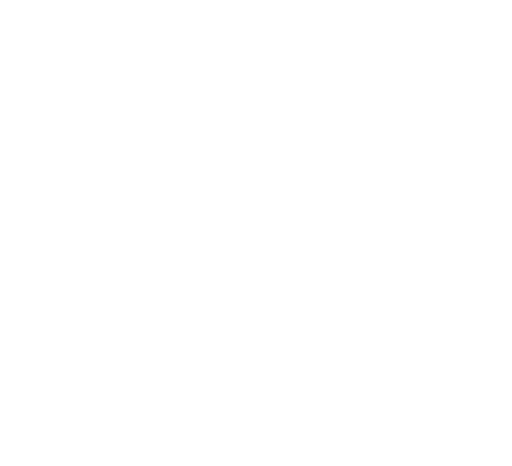
t = 0.00 s
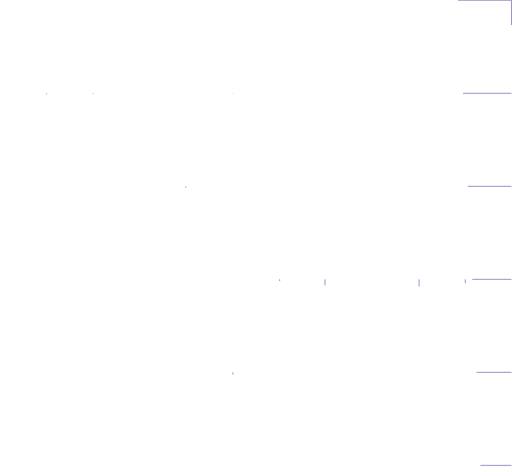
t = 1.71 s
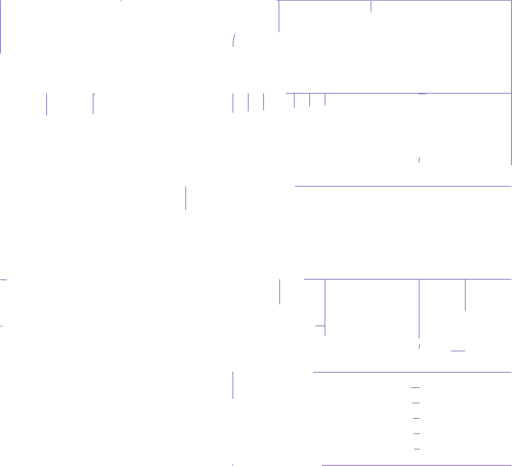
t = 3.38 s
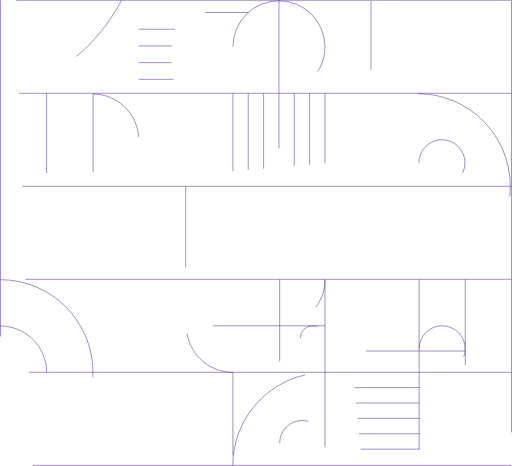
t = 6.03 s
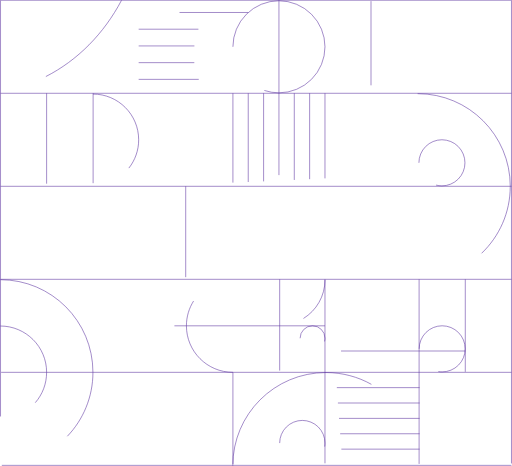
t = 6.95 s
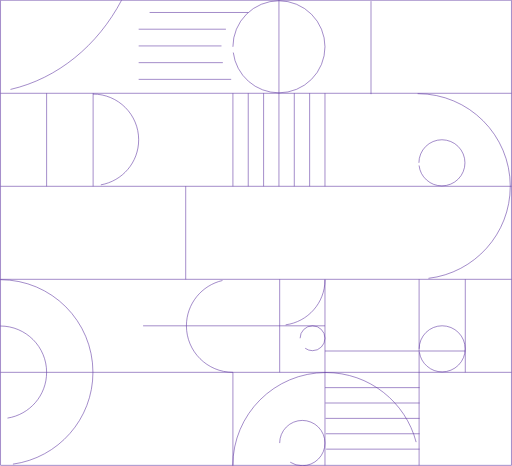
t = 8.31 s

The animated SVG that drew these frames (rendered in a browser with its animation timeline set to each time). Animation: 51 CSS @keyframes rules; frames cover the first 8.31 s, repeats indefinitely.

<!--?xml version="1.0" encoding="UTF-8"?--><svg id="Layer_2" xmlns="http://www.w3.org/2000/svg" viewBox="0 0 927.61 845.09" style=""><defs><style>.cls-1{fill:none;stroke:#5a319f;stroke-miterlimit:10;}</style></defs><g id="Grids"><g><path class="cls-1 JJSrGQan_0" d="M927.11,.5L.5,.5"></path><path class="cls-1 JJSrGQan_1" d="M927.11,169.18L.5,169.18"></path><path class="cls-1 JJSrGQan_2" d="M927.11,337.86L.5,337.86"></path><path class="cls-1 JJSrGQan_3" d="M927.11,506.54L.5,506.54"></path><path class="cls-1 JJSrGQan_4" d="M927.11,675.22L.5,675.22"></path><path class="cls-1 JJSrGQan_5" d="M927.11,843.9L.5,843.9"></path><path class="cls-1 JJSrGQan_6" d="M927.11,.5L927.11,843.9"></path><path class="cls-1 JJSrGQan_7" d="M843.35,506.54L843.35,675.22"></path><path class="cls-1 JJSrGQan_8" d="M759.6,506.54L759.6,843.9"></path><path class="cls-1 JJSrGQan_9" d="M588.89,506.54L588.89,843.9"></path><path class="cls-1 JJSrGQan_10" d="M421.93,675.22L421.93,843.9"></path><path class="cls-1 JJSrGQan_11" d="M506.74,506.54L506.74,675.22"></path><path class="cls-1 JJSrGQan_12" d="M336.35,337.86L336.35,506.54"></path><path class="cls-1 JJSrGQan_13" d="M84.09,169.18L84.09,337.86"></path><path class="cls-1 JJSrGQan_14" d="M168.42,169.18L168.42,337.86"></path><path class="cls-1 JJSrGQan_15" d="M421.93,169.18L421.93,337.86"></path><path class="cls-1 JJSrGQan_16" d="M449.75,169.18L449.75,337.86"></path><path class="cls-1 JJSrGQan_17" d="M477.58,169.18L477.58,337.86"></path><path class="cls-1 JJSrGQan_18" d="M505.41,.5L505.41,337.86"></path><path class="cls-1 JJSrGQan_19" d="M533.24,169.18L533.24,337.86"></path><path class="cls-1 JJSrGQan_20" d="M561.07,169.18L561.07,337.86"></path><path class="cls-1 JJSrGQan_21" d="M588.89,169.18L588.89,337.86"></path><path class="cls-1 JJSrGQan_22" d="M672.38,2.05L672.38,170.73"></path><path class="cls-1 JJSrGQan_23" d="M.5,.5L.5,843.9"></path><path class="cls-1 JJSrGQan_24" d="M843.35,636.55L588.89,636.55"></path><path class="cls-1 JJSrGQan_25" d="M760.53,702.97L588.89,702.97"></path><path class="cls-1 JJSrGQan_26" d="M760.53,730.86L588.89,730.86"></path><path class="cls-1 JJSrGQan_27" d="M760.53,758.74L588.89,758.74"></path><path class="cls-1 JJSrGQan_28" d="M760.53,786.63L588.89,786.63"></path><path class="cls-1 JJSrGQan_29" d="M760.53,814.52L588.89,814.52"></path><path class="cls-1 JJSrGQan_30" d="M588.89,590.88L253.33,590.88"></path><path class="cls-1 JJSrGQan_31" d="M421.93,84.88A83.48,83.48 0,1,1 588.89,84.88A83.48,83.48 0,1,1 421.93,84.88"></path><path class="cls-1 JJSrGQan_32" d="M759.26,295.26A41.74,41.74 0,1,1 842.74,295.26A41.74,41.74 0,1,1 759.26,295.26"></path><path class="cls-1 JJSrGQan_33" d="M759.6899999999999,632.62A41.74,41.74 0,1,1 843.17,632.62A41.74,41.74 0,1,1 759.6899999999999,632.62"></path><path class="cls-1 JJSrGQan_34" d="M756.91,169.85c92.79,0,168.01,75.22,168.01,168.01s-75.22,168.01-168.01,168.01"></path><path class="cls-1 JJSrGQan_35" d="M.08,507.21c92.79,0,168.01,75.22,168.01,168.01S92.88,843.24,.08,843.24"></path><path class="cls-1 JJSrGQan_36" d="M.08,591.21c46.4,0,84.01,37.61,84.01,84.01S46.48,759.23,.08,759.23"></path><path class="cls-1 JJSrGQan_37" d="M168.1,170.59c45.8,0,82.93,37.13,82.93,82.93s-37.13,82.93-82.93,82.93"></path><path class="cls-1 JJSrGQan_38" d="M219.93,.5C173.82,88.13,94,150.71,.5,165.71"></path><path class="cls-1 JJSrGQan_39" d="M421.93,675.19c-46.56,0-84.31-37.75-84.31-84.31s37.75-84.31,84.31-84.31"></path><path class="cls-1 JJSrGQan_40" d="M421.72,844.59c0-93.33,75.65-168.98,168.98-168.98s168.98,75.65,168.98,168.98"></path><path class="cls-1 JJSrGQan_41" d="M588.89,507.61c0,45.38-36.78,82.16-82.16,82.16"></path><path class="cls-1 JJSrGQan_42" d="M449.75,22.66L251.03,22.66"></path><path class="cls-1 JJSrGQan_43" d="M251.03,52.98L428.24,52.98"></path><path class="cls-1 JJSrGQan_44" d="M251.03,83.3L421.95,83.3"></path><path class="cls-1 JJSrGQan_45" d="M251.03,113.62L427,113.62"></path><path class="cls-1 JJSrGQan_46" d="M251.03,143.94L446.4,143.94"></path><path class="cls-1 JJSrGQan_47" d="M543.8100000000001,613.42A22.54,22.54 0,1,1 588.89,613.42A22.54,22.54 0,1,1 543.8100000000001,613.42"></path><path class="cls-1 JJSrGQan_48" d="M506.74000000000007,803.51A41.08,41.08 0,1,1 588.9000000000001,803.51A41.08,41.08 0,1,1 506.74000000000007,803.51"></path></g></g><style data-made-with="vivus-instant">.JJSrGQan_0{stroke-dasharray:927 929;stroke-dashoffset:928;animation:JJSrGQan_draw_0 20600ms ease-in-out 0ms infinite,JJSrGQan_fade 20600ms linear 0ms infinite;}.JJSrGQan_1{stroke-dasharray:927 929;stroke-dashoffset:928;animation:JJSrGQan_draw_1 20600ms ease-in-out 0ms infinite,JJSrGQan_fade 20600ms linear 0ms infinite;}.JJSrGQan_2{stroke-dasharray:927 929;stroke-dashoffset:928;animation:JJSrGQan_draw_2 20600ms ease-in-out 0ms infinite,JJSrGQan_fade 20600ms linear 0ms infinite;}.JJSrGQan_3{stroke-dasharray:927 929;stroke-dashoffset:928;animation:JJSrGQan_draw_3 20600ms ease-in-out 0ms infinite,JJSrGQan_fade 20600ms linear 0ms infinite;}.JJSrGQan_4{stroke-dasharray:927 929;stroke-dashoffset:928;animation:JJSrGQan_draw_4 20600ms ease-in-out 0ms infinite,JJSrGQan_fade 20600ms linear 0ms infinite;}.JJSrGQan_5{stroke-dasharray:927 929;stroke-dashoffset:928;animation:JJSrGQan_draw_5 20600ms ease-in-out 0ms infinite,JJSrGQan_fade 20600ms linear 0ms infinite;}.JJSrGQan_6{stroke-dasharray:844 846;stroke-dashoffset:845;animation:JJSrGQan_draw_6 20600ms ease-in-out 0ms infinite,JJSrGQan_fade 20600ms linear 0ms infinite;}.JJSrGQan_7{stroke-dasharray:169 171;stroke-dashoffset:170;animation:JJSrGQan_draw_7 20600ms ease-in-out 0ms infinite,JJSrGQan_fade 20600ms linear 0ms infinite;}.JJSrGQan_8{stroke-dasharray:338 340;stroke-dashoffset:339;animation:JJSrGQan_draw_8 20600ms ease-in-out 0ms infinite,JJSrGQan_fade 20600ms linear 0ms infinite;}.JJSrGQan_9{stroke-dasharray:338 340;stroke-dashoffset:339;animation:JJSrGQan_draw_9 20600ms ease-in-out 0ms infinite,JJSrGQan_fade 20600ms linear 0ms infinite;}.JJSrGQan_10{stroke-dasharray:169 171;stroke-dashoffset:170;animation:JJSrGQan_draw_10 20600ms ease-in-out 0ms infinite,JJSrGQan_fade 20600ms linear 0ms infinite;}.JJSrGQan_11{stroke-dasharray:169 171;stroke-dashoffset:170;animation:JJSrGQan_draw_11 20600ms ease-in-out 0ms infinite,JJSrGQan_fade 20600ms linear 0ms infinite;}.JJSrGQan_12{stroke-dasharray:169 171;stroke-dashoffset:170;animation:JJSrGQan_draw_12 20600ms ease-in-out 0ms infinite,JJSrGQan_fade 20600ms linear 0ms infinite;}.JJSrGQan_13{stroke-dasharray:169 171;stroke-dashoffset:170;animation:JJSrGQan_draw_13 20600ms ease-in-out 0ms infinite,JJSrGQan_fade 20600ms linear 0ms infinite;}.JJSrGQan_14{stroke-dasharray:169 171;stroke-dashoffset:170;animation:JJSrGQan_draw_14 20600ms ease-in-out 0ms infinite,JJSrGQan_fade 20600ms linear 0ms infinite;}.JJSrGQan_15{stroke-dasharray:169 171;stroke-dashoffset:170;animation:JJSrGQan_draw_15 20600ms ease-in-out 0ms infinite,JJSrGQan_fade 20600ms linear 0ms infinite;}.JJSrGQan_16{stroke-dasharray:169 171;stroke-dashoffset:170;animation:JJSrGQan_draw_16 20600ms ease-in-out 0ms infinite,JJSrGQan_fade 20600ms linear 0ms infinite;}.JJSrGQan_17{stroke-dasharray:169 171;stroke-dashoffset:170;animation:JJSrGQan_draw_17 20600ms ease-in-out 0ms infinite,JJSrGQan_fade 20600ms linear 0ms infinite;}.JJSrGQan_18{stroke-dasharray:338 340;stroke-dashoffset:339;animation:JJSrGQan_draw_18 20600ms ease-in-out 0ms infinite,JJSrGQan_fade 20600ms linear 0ms infinite;}.JJSrGQan_19{stroke-dasharray:169 171;stroke-dashoffset:170;animation:JJSrGQan_draw_19 20600ms ease-in-out 0ms infinite,JJSrGQan_fade 20600ms linear 0ms infinite;}.JJSrGQan_20{stroke-dasharray:169 171;stroke-dashoffset:170;animation:JJSrGQan_draw_20 20600ms ease-in-out 0ms infinite,JJSrGQan_fade 20600ms linear 0ms infinite;}.JJSrGQan_21{stroke-dasharray:169 171;stroke-dashoffset:170;animation:JJSrGQan_draw_21 20600ms ease-in-out 0ms infinite,JJSrGQan_fade 20600ms linear 0ms infinite;}.JJSrGQan_22{stroke-dasharray:169 171;stroke-dashoffset:170;animation:JJSrGQan_draw_22 20600ms ease-in-out 0ms infinite,JJSrGQan_fade 20600ms linear 0ms infinite;}.JJSrGQan_23{stroke-dasharray:844 846;stroke-dashoffset:845;animation:JJSrGQan_draw_23 20600ms ease-in-out 0ms infinite,JJSrGQan_fade 20600ms linear 0ms infinite;}.JJSrGQan_24{stroke-dasharray:255 257;stroke-dashoffset:256;animation:JJSrGQan_draw_24 20600ms ease-in-out 0ms infinite,JJSrGQan_fade 20600ms linear 0ms infinite;}.JJSrGQan_25{stroke-dasharray:172 174;stroke-dashoffset:173;animation:JJSrGQan_draw_25 20600ms ease-in-out 0ms infinite,JJSrGQan_fade 20600ms linear 0ms infinite;}.JJSrGQan_26{stroke-dasharray:172 174;stroke-dashoffset:173;animation:JJSrGQan_draw_26 20600ms ease-in-out 0ms infinite,JJSrGQan_fade 20600ms linear 0ms infinite;}.JJSrGQan_27{stroke-dasharray:172 174;stroke-dashoffset:173;animation:JJSrGQan_draw_27 20600ms ease-in-out 0ms infinite,JJSrGQan_fade 20600ms linear 0ms infinite;}.JJSrGQan_28{stroke-dasharray:172 174;stroke-dashoffset:173;animation:JJSrGQan_draw_28 20600ms ease-in-out 0ms infinite,JJSrGQan_fade 20600ms linear 0ms infinite;}.JJSrGQan_29{stroke-dasharray:172 174;stroke-dashoffset:173;animation:JJSrGQan_draw_29 20600ms ease-in-out 0ms infinite,JJSrGQan_fade 20600ms linear 0ms infinite;}.JJSrGQan_30{stroke-dasharray:336 338;stroke-dashoffset:337;animation:JJSrGQan_draw_30 20600ms ease-in-out 0ms infinite,JJSrGQan_fade 20600ms linear 0ms infinite;}.JJSrGQan_31{stroke-dasharray:525 527;stroke-dashoffset:526;animation:JJSrGQan_draw_31 20600ms ease-in-out 0ms infinite,JJSrGQan_fade 20600ms linear 0ms infinite;}.JJSrGQan_32{stroke-dasharray:263 265;stroke-dashoffset:264;animation:JJSrGQan_draw_32 20600ms ease-in-out 0ms infinite,JJSrGQan_fade 20600ms linear 0ms infinite;}.JJSrGQan_33{stroke-dasharray:263 265;stroke-dashoffset:264;animation:JJSrGQan_draw_33 20600ms ease-in-out 0ms infinite,JJSrGQan_fade 20600ms linear 0ms infinite;}.JJSrGQan_34{stroke-dasharray:528 530;stroke-dashoffset:529;animation:JJSrGQan_draw_34 20600ms ease-in-out 0ms infinite,JJSrGQan_fade 20600ms linear 0ms infinite;}.JJSrGQan_35{stroke-dasharray:528 530;stroke-dashoffset:529;animation:JJSrGQan_draw_35 20600ms ease-in-out 0ms infinite,JJSrGQan_fade 20600ms linear 0ms infinite;}.JJSrGQan_36{stroke-dasharray:264 266;stroke-dashoffset:265;animation:JJSrGQan_draw_36 20600ms ease-in-out 0ms infinite,JJSrGQan_fade 20600ms linear 0ms infinite;}.JJSrGQan_37{stroke-dasharray:261 263;stroke-dashoffset:262;animation:JJSrGQan_draw_37 20600ms ease-in-out 0ms infinite,JJSrGQan_fade 20600ms linear 0ms infinite;}.JJSrGQan_38{stroke-dasharray:285 287;stroke-dashoffset:286;animation:JJSrGQan_draw_38 20600ms ease-in-out 0ms infinite,JJSrGQan_fade 20600ms linear 0ms infinite;}.JJSrGQan_39{stroke-dasharray:265 267;stroke-dashoffset:266;animation:JJSrGQan_draw_39 20600ms ease-in-out 0ms infinite,JJSrGQan_fade 20600ms linear 0ms infinite;}.JJSrGQan_40{stroke-dasharray:531 533;stroke-dashoffset:532;animation:JJSrGQan_draw_40 20600ms ease-in-out 0ms infinite,JJSrGQan_fade 20600ms linear 0ms infinite;}.JJSrGQan_41{stroke-dasharray:130 132;stroke-dashoffset:131;animation:JJSrGQan_draw_41 20600ms ease-in-out 0ms infinite,JJSrGQan_fade 20600ms linear 0ms infinite;}.JJSrGQan_42{stroke-dasharray:199 201;stroke-dashoffset:200;animation:JJSrGQan_draw_42 20600ms ease-in-out 0ms infinite,JJSrGQan_fade 20600ms linear 0ms infinite;}.JJSrGQan_43{stroke-dasharray:178 180;stroke-dashoffset:179;animation:JJSrGQan_draw_43 20600ms ease-in-out 0ms infinite,JJSrGQan_fade 20600ms linear 0ms infinite;}.JJSrGQan_44{stroke-dasharray:171 173;stroke-dashoffset:172;animation:JJSrGQan_draw_44 20600ms ease-in-out 0ms infinite,JJSrGQan_fade 20600ms linear 0ms infinite;}.JJSrGQan_45{stroke-dasharray:176 178;stroke-dashoffset:177;animation:JJSrGQan_draw_45 20600ms ease-in-out 0ms infinite,JJSrGQan_fade 20600ms linear 0ms infinite;}.JJSrGQan_46{stroke-dasharray:196 198;stroke-dashoffset:197;animation:JJSrGQan_draw_46 20600ms ease-in-out 0ms infinite,JJSrGQan_fade 20600ms linear 0ms infinite;}.JJSrGQan_47{stroke-dasharray:142 144;stroke-dashoffset:143;animation:JJSrGQan_draw_47 20600ms ease-in-out 0ms infinite,JJSrGQan_fade 20600ms linear 0ms infinite;}.JJSrGQan_48{stroke-dasharray:259 261;stroke-dashoffset:260;animation:JJSrGQan_draw_48 20600ms ease-in-out 0ms infinite,JJSrGQan_fade 20600ms linear 0ms infinite;}@keyframes JJSrGQan_draw{100%{stroke-dashoffset:0;}}@keyframes JJSrGQan_fade{0%{stroke-opacity:1;}98.05825242718447%{stroke-opacity:1;}100%{stroke-opacity:0;}}@keyframes JJSrGQan_draw_0{0.9708737864077669%{stroke-dashoffset: 928}33.33333333333333%{ stroke-dashoffset: 0;}100%{ stroke-dashoffset: 0;}}@keyframes JJSrGQan_draw_1{1.3079827400215749%{stroke-dashoffset: 928}33.670442286947136%{ stroke-dashoffset: 0;}100%{ stroke-dashoffset: 0;}}@keyframes JJSrGQan_draw_2{1.645091693635383%{stroke-dashoffset: 928}34.00755124056094%{ stroke-dashoffset: 0;}100%{ stroke-dashoffset: 0;}}@keyframes JJSrGQan_draw_3{1.9822006472491909%{stroke-dashoffset: 928}34.34466019417475%{ stroke-dashoffset: 0;}100%{ stroke-dashoffset: 0;}}@keyframes JJSrGQan_draw_4{2.319309600862999%{stroke-dashoffset: 928}34.68176914778856%{ stroke-dashoffset: 0;}100%{ stroke-dashoffset: 0;}}@keyframes JJSrGQan_draw_5{2.6564185544768066%{stroke-dashoffset: 928}35.01887810140237%{ stroke-dashoffset: 0;}100%{ stroke-dashoffset: 0;}}@keyframes JJSrGQan_draw_6{2.9935275080906147%{stroke-dashoffset: 845}35.35598705501618%{ stroke-dashoffset: 0;}100%{ stroke-dashoffset: 0;}}@keyframes JJSrGQan_draw_7{3.3306364617044224%{stroke-dashoffset: 170}35.693096008629986%{ stroke-dashoffset: 0;}100%{ stroke-dashoffset: 0;}}@keyframes JJSrGQan_draw_8{3.6677454153182305%{stroke-dashoffset: 339}36.03020496224379%{ stroke-dashoffset: 0;}100%{ stroke-dashoffset: 0;}}@keyframes JJSrGQan_draw_9{4.0048543689320395%{stroke-dashoffset: 339}36.3673139158576%{ stroke-dashoffset: 0;}100%{ stroke-dashoffset: 0;}}@keyframes JJSrGQan_draw_10{4.341963322545847%{stroke-dashoffset: 170}36.70442286947141%{ stroke-dashoffset: 0;}100%{ stroke-dashoffset: 0;}}@keyframes JJSrGQan_draw_11{4.679072276159655%{stroke-dashoffset: 170}37.041531823085215%{ stroke-dashoffset: 0;}100%{ stroke-dashoffset: 0;}}@keyframes JJSrGQan_draw_12{5.016181229773462%{stroke-dashoffset: 170}37.37864077669902%{ stroke-dashoffset: 0;}100%{ stroke-dashoffset: 0;}}@keyframes JJSrGQan_draw_13{5.353290183387271%{stroke-dashoffset: 170}37.71574973031283%{ stroke-dashoffset: 0;}100%{ stroke-dashoffset: 0;}}@keyframes JJSrGQan_draw_14{5.690399137001078%{stroke-dashoffset: 170}38.052858683926644%{ stroke-dashoffset: 0;}100%{ stroke-dashoffset: 0;}}@keyframes JJSrGQan_draw_15{6.027508090614887%{stroke-dashoffset: 170}38.38996763754045%{ stroke-dashoffset: 0;}100%{ stroke-dashoffset: 0;}}@keyframes JJSrGQan_draw_16{6.3646170442286945%{stroke-dashoffset: 170}38.72707659115426%{ stroke-dashoffset: 0;}100%{ stroke-dashoffset: 0;}}@keyframes JJSrGQan_draw_17{6.701725997842502%{stroke-dashoffset: 170}39.064185544768065%{ stroke-dashoffset: 0;}100%{ stroke-dashoffset: 0;}}@keyframes JJSrGQan_draw_18{7.038834951456311%{stroke-dashoffset: 339}39.40129449838187%{ stroke-dashoffset: 0;}100%{ stroke-dashoffset: 0;}}@keyframes JJSrGQan_draw_19{7.375943905070118%{stroke-dashoffset: 170}39.73840345199568%{ stroke-dashoffset: 0;}100%{ stroke-dashoffset: 0;}}@keyframes JJSrGQan_draw_20{7.713052858683926%{stroke-dashoffset: 170}40.07551240560949%{ stroke-dashoffset: 0;}100%{ stroke-dashoffset: 0;}}@keyframes JJSrGQan_draw_21{8.050161812297734%{stroke-dashoffset: 170}40.4126213592233%{ stroke-dashoffset: 0;}100%{ stroke-dashoffset: 0;}}@keyframes JJSrGQan_draw_22{8.387270765911543%{stroke-dashoffset: 170}40.7497303128371%{ stroke-dashoffset: 0;}100%{ stroke-dashoffset: 0;}}@keyframes JJSrGQan_draw_23{8.72437971952535%{stroke-dashoffset: 845}41.086839266450916%{ stroke-dashoffset: 0;}100%{ stroke-dashoffset: 0;}}@keyframes JJSrGQan_draw_24{9.061488673139158%{stroke-dashoffset: 256}41.42394822006472%{ stroke-dashoffset: 0;}100%{ stroke-dashoffset: 0;}}@keyframes JJSrGQan_draw_25{9.398597626752967%{stroke-dashoffset: 173}41.76105717367853%{ stroke-dashoffset: 0;}100%{ stroke-dashoffset: 0;}}@keyframes JJSrGQan_draw_26{9.735706580366774%{stroke-dashoffset: 173}42.09816612729234%{ stroke-dashoffset: 0;}100%{ stroke-dashoffset: 0;}}@keyframes JJSrGQan_draw_27{10.072815533980583%{stroke-dashoffset: 173}42.43527508090615%{ stroke-dashoffset: 0;}100%{ stroke-dashoffset: 0;}}@keyframes JJSrGQan_draw_28{10.40992448759439%{stroke-dashoffset: 173}42.77238403451995%{ stroke-dashoffset: 0;}100%{ stroke-dashoffset: 0;}}@keyframes JJSrGQan_draw_29{10.747033441208199%{stroke-dashoffset: 173}43.109492988133766%{ stroke-dashoffset: 0;}100%{ stroke-dashoffset: 0;}}@keyframes JJSrGQan_draw_30{11.084142394822006%{stroke-dashoffset: 337}43.44660194174757%{ stroke-dashoffset: 0;}100%{ stroke-dashoffset: 0;}}@keyframes JJSrGQan_draw_31{11.421251348435815%{stroke-dashoffset: 526}43.78371089536138%{ stroke-dashoffset: 0;}100%{ stroke-dashoffset: 0;}}@keyframes JJSrGQan_draw_32{11.758360302049622%{stroke-dashoffset: 264}44.12081984897519%{ stroke-dashoffset: 0;}100%{ stroke-dashoffset: 0;}}@keyframes JJSrGQan_draw_33{12.09546925566343%{stroke-dashoffset: 264}44.457928802588995%{ stroke-dashoffset: 0;}100%{ stroke-dashoffset: 0;}}@keyframes JJSrGQan_draw_34{12.432578209277237%{stroke-dashoffset: 529}44.7950377562028%{ stroke-dashoffset: 0;}100%{ stroke-dashoffset: 0;}}@keyframes JJSrGQan_draw_35{12.769687162891048%{stroke-dashoffset: 529}45.13214670981662%{ stroke-dashoffset: 0;}100%{ stroke-dashoffset: 0;}}@keyframes JJSrGQan_draw_36{13.106796116504855%{stroke-dashoffset: 265}45.46925566343042%{ stroke-dashoffset: 0;}100%{ stroke-dashoffset: 0;}}@keyframes JJSrGQan_draw_37{13.443905070118662%{stroke-dashoffset: 262}45.806364617044224%{ stroke-dashoffset: 0;}100%{ stroke-dashoffset: 0;}}@keyframes JJSrGQan_draw_38{13.78101402373247%{stroke-dashoffset: 286}46.14347357065803%{ stroke-dashoffset: 0;}100%{ stroke-dashoffset: 0;}}@keyframes JJSrGQan_draw_39{14.118122977346278%{stroke-dashoffset: 266}46.480582524271846%{ stroke-dashoffset: 0;}100%{ stroke-dashoffset: 0;}}@keyframes JJSrGQan_draw_40{14.455231930960085%{stroke-dashoffset: 532}46.817691477885646%{ stroke-dashoffset: 0;}100%{ stroke-dashoffset: 0;}}@keyframes JJSrGQan_draw_41{14.792340884573893%{stroke-dashoffset: 131}47.15480043149946%{ stroke-dashoffset: 0;}100%{ stroke-dashoffset: 0;}}@keyframes JJSrGQan_draw_42{15.1294498381877%{stroke-dashoffset: 200}47.49190938511326%{ stroke-dashoffset: 0;}100%{ stroke-dashoffset: 0;}}@keyframes JJSrGQan_draw_43{15.46655879180151%{stroke-dashoffset: 179}47.829018338727074%{ stroke-dashoffset: 0;}100%{ stroke-dashoffset: 0;}}@keyframes JJSrGQan_draw_44{15.803667745415318%{stroke-dashoffset: 172}48.16612729234089%{ stroke-dashoffset: 0;}100%{ stroke-dashoffset: 0;}}@keyframes JJSrGQan_draw_45{16.14077669902913%{stroke-dashoffset: 177}48.50323624595469%{ stroke-dashoffset: 0;}100%{ stroke-dashoffset: 0;}}@keyframes JJSrGQan_draw_46{16.477885652642936%{stroke-dashoffset: 197}48.84034519956849%{ stroke-dashoffset: 0;}100%{ stroke-dashoffset: 0;}}@keyframes JJSrGQan_draw_47{16.814994606256743%{stroke-dashoffset: 143}49.1774541531823%{ stroke-dashoffset: 0;}100%{ stroke-dashoffset: 0;}}@keyframes JJSrGQan_draw_48{17.15210355987055%{stroke-dashoffset: 260}49.51456310679612%{ stroke-dashoffset: 0;}100%{ stroke-dashoffset: 0;}}</style></svg>
